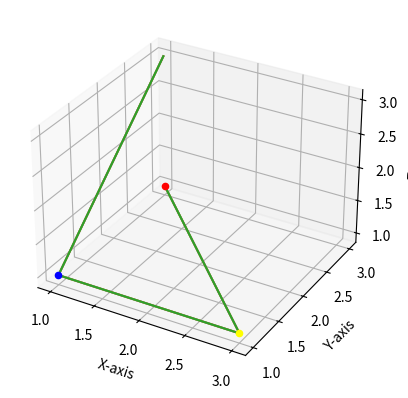
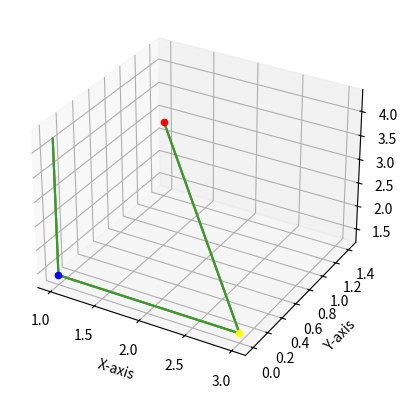
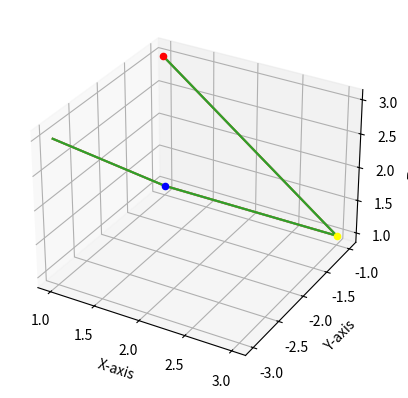
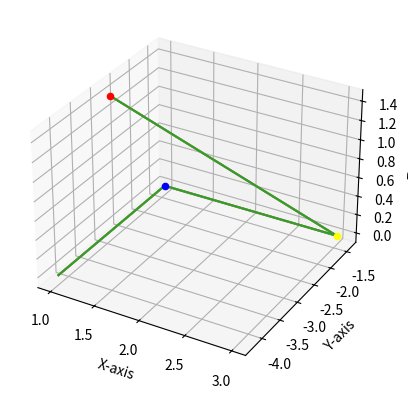
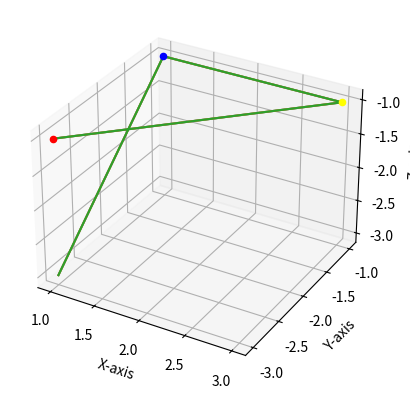
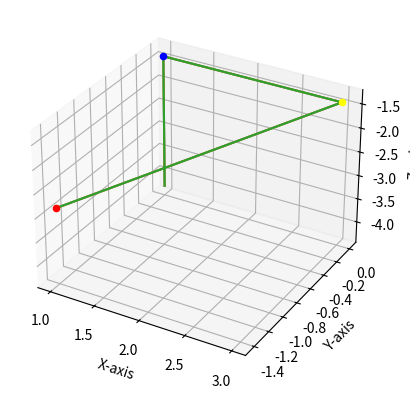
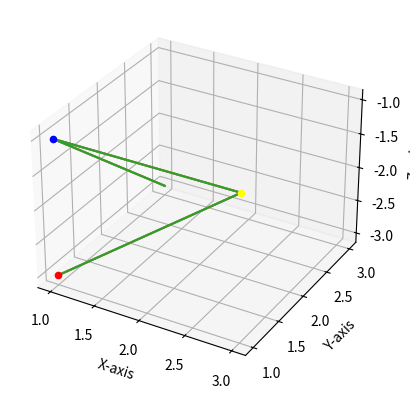
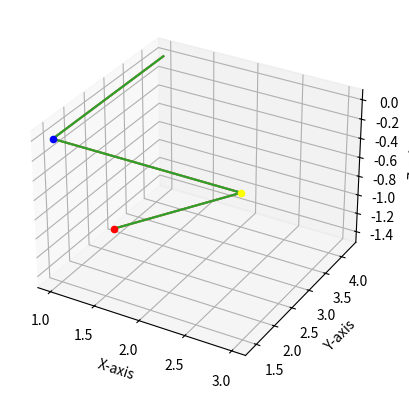
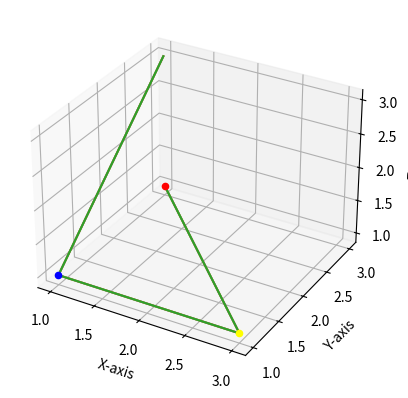
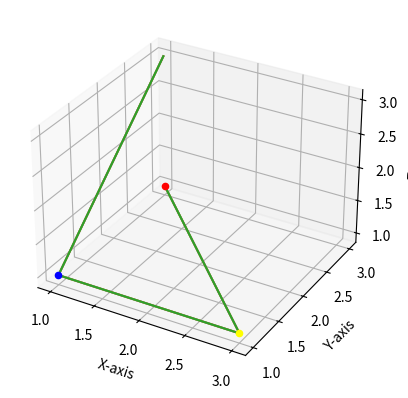
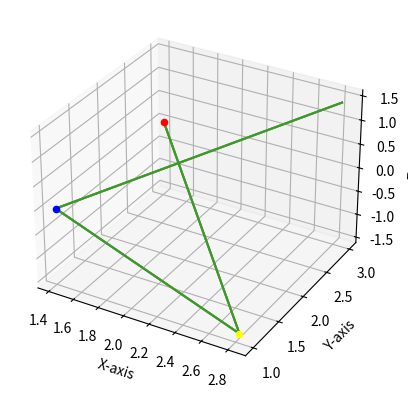
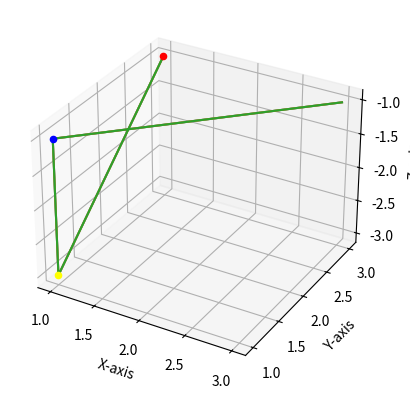
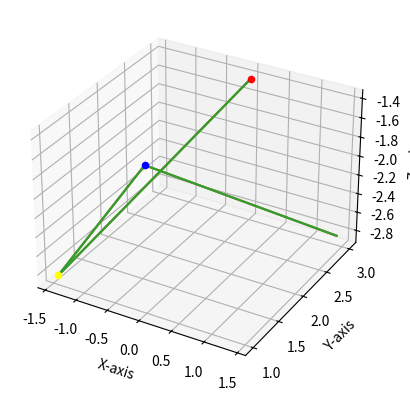
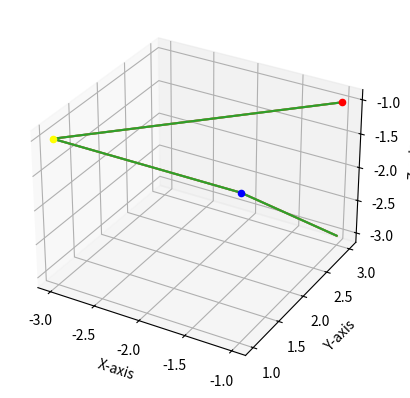
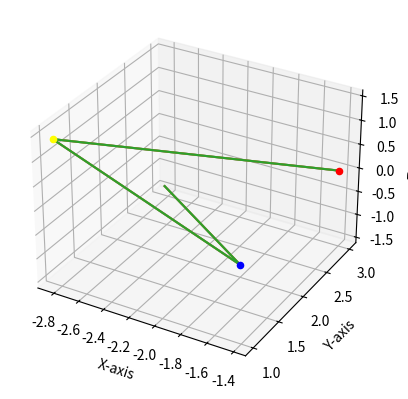
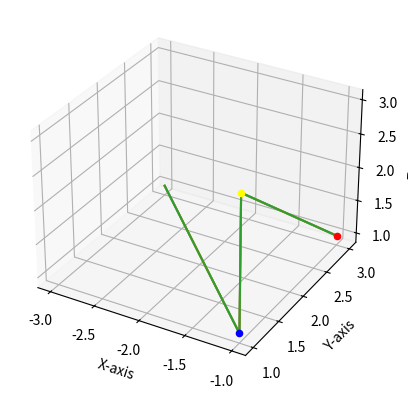

Generate these figures, in order, with matplotlib:
import numpy as np
from mpl_toolkits import mplot3d
import matplotlib.pyplot as plt

# yaw
def rotateTransformX(x):
    return np.array([1, 0, 0, 0, np.cos(np.radians(x)), -np.sin(np.radians(x)), 0, np.sin(np.radians(x)), np.cos(np.radians(x))]).reshape(3, 3)

# pitch
def rotateTransformY(y):
    return np.array([np.cos(np.radians(y)), 0, np.sin(np.radians(y)), 0, 1, 0, -np.sin(np.radians(y)), 0, np.cos(np.radians(y))]).reshape(3, 3)

# roll
def rotateTransformZ(z):
    return np.array([np.cos(np.radians(z)), -np.sin(np.radians(z)), 0, np.sin(np.radians(z)), np.cos(np.radians(z)), 0, 0, 0, 1]).reshape(3, 3)

data = np.array([[1,3,1], [3,1,1], [1,1,1], [1,3,3]])

# %matplotlib notebook
 
# Create Figure

def makePlot(data):
    fig = plt.figure()
    ax = plt.axes(projection ="3d")
    colors = ['red', 'yellow', 'blue', 'black']
    # Create Plot
    for i in range(0, 3):
        ax.scatter3D(data[i, 0], data[i, 1], data[i, 2], color=colors[i])
        # Add line
        ax.plot3D(data[:, 0], data[:, 1], data[:, 2])
    # Add axis labels
    ax.set_xlabel('X-axis')
    ax.set_ylabel('Y-axis')
    ax.set_zlabel('Z-axis')
    # Show plot
    plt.show()

makePlot(data)
for degrees in [45, 90, 135, 180, 225, 270, 315, 360]:
    transformMatrix = rotateTransformX(degrees)
    newData = (transformMatrix@data.T).T
    makePlot(newData)

makePlot(data)
for degrees in [45, 90, 135, 180, 225, 270, 315, 360]:
    transformMatrix = rotateTransformY(degrees)
    newData = (transformMatrix@data.T).T
    makePlot(newData)

makePlot(data)
for degrees in [45, 90, 135, 180, 225, 270, 315, 360]:
    transformMatrix = rotateTransformZ(degrees)
    newData = (transformMatrix@data.T).T
    makePlot(newData)